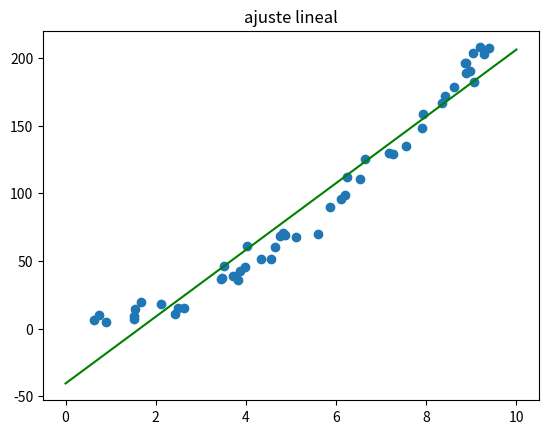

The script that saved this image:
import matplotlib.pyplot as plt
import numpy as np

def ajuste_lineal_simple(x,y):
    a = sum(((x - x.mean())*(y-y.mean()))) / sum(((x-x.mean())**2))
    b = y.mean() - a*x.mean()
    return a, b

np.random.seed(3141) # semilla para fijar la aleatoriedad

N = 50

indep_vars = np.random.uniform(size = N, low = 0, high = 10)
r = np.random.normal(size = N, loc = 0.0, scale = 8.0) # residuos
dep_vars = 2 + 3*indep_vars + 2*indep_vars**2 + r # relación cuadrática

x = indep_vars
y = dep_vars

a, b = ajuste_lineal_simple(x, y)

errores = y - (x*a + b)
print("ECM", (errores**2).mean())

grilla_x = np.linspace(start = 0, stop = 10, num = 1000)
grilla_y = grilla_x*a + b

plt.scatter(x = x , y = y)
plt.plot(grilla_x, grilla_y, c = 'green')

plt.title('ajuste lineal')
plt.show()